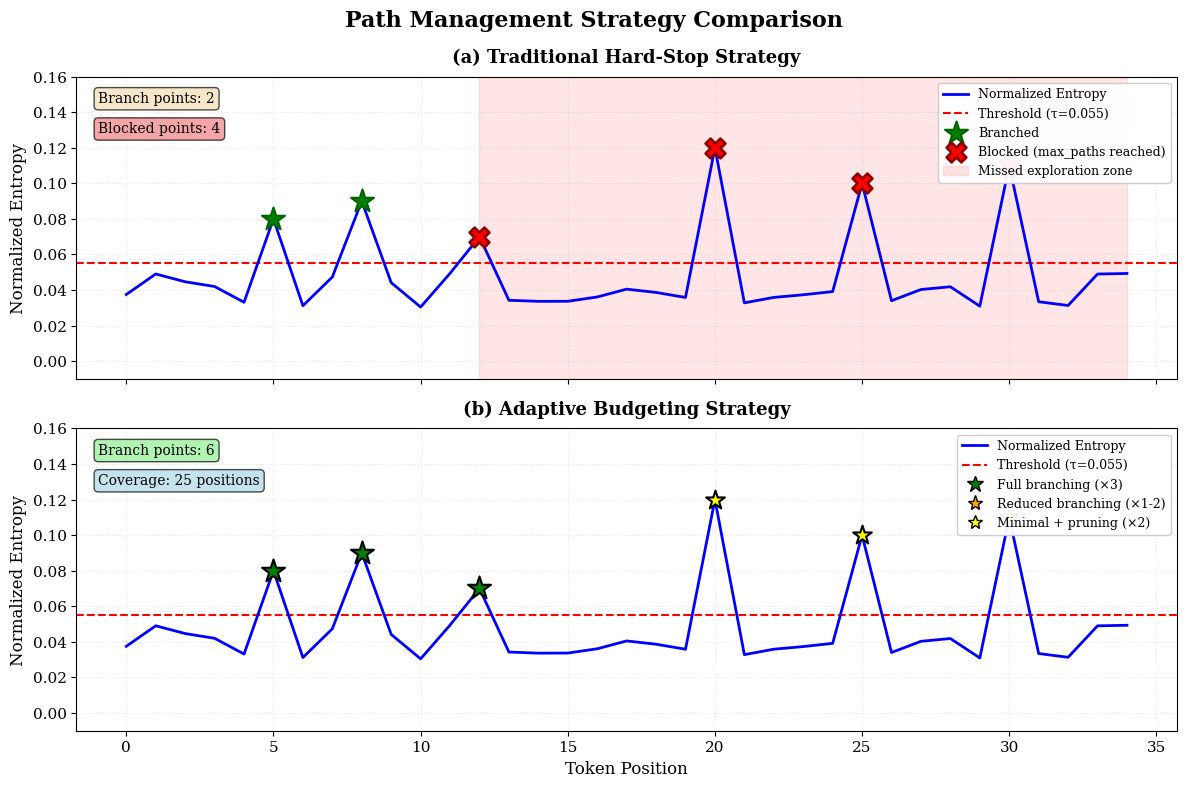

This chart was generated by the following Python code:
#!/usr/bin/env python3
"""
Create publication-quality comparison figure for report.
Shows old hard-stop vs new adaptive path management.
"""

import matplotlib.pyplot as plt
import numpy as np
from matplotlib.patches import Rectangle
import matplotlib.patches as mpatches
from matplotlib.lines import Line2D

# Set publication style
plt.rcParams['font.family'] = 'serif'
plt.rcParams['font.size'] = 11
plt.rcParams['axes.labelsize'] = 12
plt.rcParams['axes.titlesize'] = 13
plt.rcParams['legend.fontsize'] = 10
plt.rcParams['figure.titlesize'] = 14

# Create figure
fig, (ax1, ax2) = plt.subplots(2, 1, figsize=(12, 8), sharex=True)
fig.suptitle('Path Management Strategy Comparison', fontsize=16, fontweight='bold', y=0.98)

# Simulated entropy sequence (with clear high-entropy positions)
positions = np.arange(0, 35)
np.random.seed(42)
entropy_base = 0.03 + 0.02 * np.random.rand(35)
# Add peaks at specific positions
entropy_base[5] = 0.08
entropy_base[8] = 0.09
entropy_base[12] = 0.07
entropy_base[20] = 0.12  # High entropy late in sequence
entropy_base[25] = 0.10  # High entropy late in sequence
entropy_base[30] = 0.11  # High entropy late in sequence

threshold = 0.055
max_paths = 8
branch_factor = 3

# ============================================================================
# Panel 1: OLD STRATEGY (Hard Stop)
# ============================================================================

ax1.set_title('(a) Traditional Hard-Stop Strategy', fontweight='bold', pad=10)

# Plot entropy
ax1.plot(positions, entropy_base, 'b-', linewidth=2, label='Normalized Entropy', zorder=2)
ax1.axhline(y=threshold, color='red', linestyle='--', linewidth=1.5,
            label=f'Threshold (τ={threshold})', zorder=1)

# Simulate old strategy branching
active_paths_old = [1]
branch_positions_old = []
blocked_positions_old = []

current_paths = 1
for i in range(1, len(positions)):
    if entropy_base[i] >= threshold:
        if current_paths < max_paths:
            # Can branch
            branch_positions_old.append(i)
            current_paths = min(current_paths * branch_factor, max_paths)
        else:
            # BLOCKED!
            blocked_positions_old.append(i)
    active_paths_old.append(current_paths)

# Mark branch points (green stars)
if branch_positions_old:
    branch_entropies = [entropy_base[i] for i in branch_positions_old]
    ax1.scatter(branch_positions_old, branch_entropies,
               marker='*', s=300, c='green', edgecolors='darkgreen',
               linewidths=1.5, label='Branched', zorder=5)

# Mark blocked points (red X)
if blocked_positions_old:
    blocked_entropies = [entropy_base[i] for i in blocked_positions_old]
    ax1.scatter(blocked_positions_old, blocked_entropies,
               marker='X', s=200, c='red', edgecolors='darkred',
               linewidths=2, label='Blocked (max_paths reached)', zorder=5)

# Add shaded region for "missed exploration"
if blocked_positions_old:
    first_blocked = min(blocked_positions_old)
    ax1.axvspan(first_blocked, positions[-1], alpha=0.1, color='red',
                label='Missed exploration zone')

ax1.set_ylabel('Normalized Entropy', fontsize=12)
ax1.set_ylim(-0.01, 0.16)
ax1.legend(loc='upper right', framealpha=0.95, fontsize=9)
ax1.grid(True, alpha=0.3, linestyle=':')

# Add text annotation
ax1.text(0.02, 0.95, f'Branch points: {len(branch_positions_old)}',
         transform=ax1.transAxes, fontsize=10, verticalalignment='top',
         bbox=dict(boxstyle='round', facecolor='wheat', alpha=0.7))
ax1.text(0.02, 0.85, f'Blocked points: {len(blocked_positions_old)}',
         transform=ax1.transAxes, fontsize=10, verticalalignment='top',
         bbox=dict(boxstyle='round', facecolor='lightcoral', alpha=0.7))

# ============================================================================
# Panel 2: NEW STRATEGY (Adaptive Budgeting)
# ============================================================================

ax2.set_title('(b) Adaptive Budgeting Strategy', fontweight='bold', pad=10)

# Plot entropy
ax2.plot(positions, entropy_base, 'b-', linewidth=2, label='Normalized Entropy', zorder=2)
ax2.axhline(y=threshold, color='red', linestyle='--', linewidth=1.5,
            label=f'Threshold (τ={threshold})', zorder=1)

# Simulate new strategy branching
active_paths_new = [1]
branch_positions_new = []
branch_factors_used = []

current_paths = 1
for i in range(1, len(positions)):
    if entropy_base[i] >= threshold:
        # ALWAYS can branch (no hard stop)
        branch_positions_new.append(i)

        # Determine branch factor
        remaining_budget = max_paths - current_paths
        if remaining_budget >= branch_factor:
            bf = branch_factor
        elif remaining_budget > 0:
            bf = remaining_budget
        else:
            bf = 2  # Minimal branching

        branch_factors_used.append(bf)
        current_paths = min(current_paths + bf - 1, max_paths)

    active_paths_new.append(current_paths)

# Mark branch points with different colors based on branch factor
if branch_positions_new:
    for pos, bf in zip(branch_positions_new, branch_factors_used):
        if bf == branch_factor:
            color = 'green'
            marker = '*'
            size = 300
            label_text = 'Full branching'
        elif bf > 1:
            color = 'orange'
            marker = '*'
            size = 250
            label_text = 'Reduced branching'
        else:
            color = 'yellow'
            marker = '*'
            size = 200
            label_text = 'Minimal branching'

        ax2.scatter([pos], [entropy_base[pos]],
                   marker=marker, s=size, c=color, edgecolors='black',
                   linewidths=1.5, zorder=5)

# Create legend with proper line and marker styles
legend_elements = [
    Line2D([0], [0], color='blue', linewidth=2, label='Normalized Entropy'),
    Line2D([0], [0], color='red', linewidth=1.5, linestyle='--', label=f'Threshold (τ={threshold})'),
    Line2D([0], [0], marker='*', color='w', markerfacecolor='green',
           markeredgecolor='black', markersize=12, linewidth=0,
           label=f'Full branching (×{branch_factor})'),
    Line2D([0], [0], marker='*', color='w', markerfacecolor='orange',
           markeredgecolor='black', markersize=11, linewidth=0,
           label='Reduced branching (×1-2)'),
    Line2D([0], [0], marker='*', color='w', markerfacecolor='yellow',
           markeredgecolor='black', markersize=10, linewidth=0,
           label='Minimal + pruning (×2)')
]

ax2.set_xlabel('Token Position', fontsize=12)
ax2.set_ylabel('Normalized Entropy', fontsize=12)
ax2.set_ylim(-0.01, 0.16)
ax2.legend(handles=legend_elements, loc='upper right', framealpha=0.95, fontsize=9)
ax2.grid(True, alpha=0.3, linestyle=':')

# Add text annotation
ax2.text(0.02, 0.95, f'Branch points: {len(branch_positions_new)}',
         transform=ax2.transAxes, fontsize=10, verticalalignment='top',
         bbox=dict(boxstyle='round', facecolor='lightgreen', alpha=0.7))
ax2.text(0.02, 0.85, f'Coverage: {(branch_positions_new[-1] - branch_positions_new[0]) if branch_positions_new else 0} positions',
         transform=ax2.transAxes, fontsize=10, verticalalignment='top',
         bbox=dict(boxstyle='round', facecolor='lightblue', alpha=0.7))

plt.tight_layout()

# Save figure
output_path = 'path_management_comparison.png'
plt.savefig(output_path, dpi=300, bbox_inches='tight')
print(f"✓ Figure saved to: {output_path}")

# Also save as PDF for publication
output_pdf = 'path_management_comparison.pdf'
plt.savefig(output_pdf, dpi=300, bbox_inches='tight', format='pdf')
print(f"✓ PDF version saved to: {output_pdf}")

# Create summary table
print("\n" + "=" * 70)
print("COMPARISON SUMMARY")
print("=" * 70)
print(f"\n{'Metric':<30} {'Old Strategy':<20} {'New Strategy':<20}")
print("-" * 70)
print(f"{'Branch points':<30} {len(branch_positions_old):<20} {len(branch_positions_new):<20}")
print(f"{'Blocked points':<30} {len(blocked_positions_old):<20} {'0':<20}")
if branch_positions_old:
    old_span = branch_positions_old[-1] - branch_positions_old[0]
else:
    old_span = 0
if branch_positions_new:
    new_span = branch_positions_new[-1] - branch_positions_new[0]
else:
    new_span = 0
print(f"{'Branching span (positions)':<30} {old_span:<20} {new_span:<20}")
print(f"{'Exploration coverage':<30} {f'{old_span/35*100:.1f}%':<20} {f'{new_span/35*100:.1f}%':<20}")
print("-" * 70)
improvement = ((len(branch_positions_new) - len(branch_positions_old)) / len(branch_positions_old) * 100) if len(branch_positions_old) > 0 else 0
print(f"\n→ Branching improvement: +{improvement:.0f}%")
print(f"→ Coverage improvement: +{(new_span - old_span) / old_span * 100:.0f}%" if old_span > 0 else "")
print("=" * 70)

plt.show()
